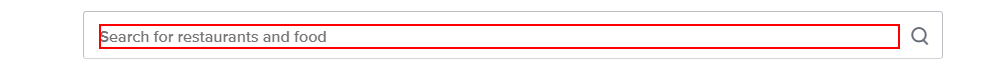
Workflow: Shopping_bot

Step 1: type "[food+ "[k(enter)]"]" into the text box in window 'Order Food Online from India's Best Food Delivery Service | Swiggy' (chrome.exe)

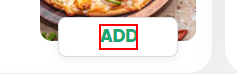
Step 2: click on the element 'Add'

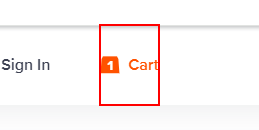
Step 3: click on the link '1Cart'
